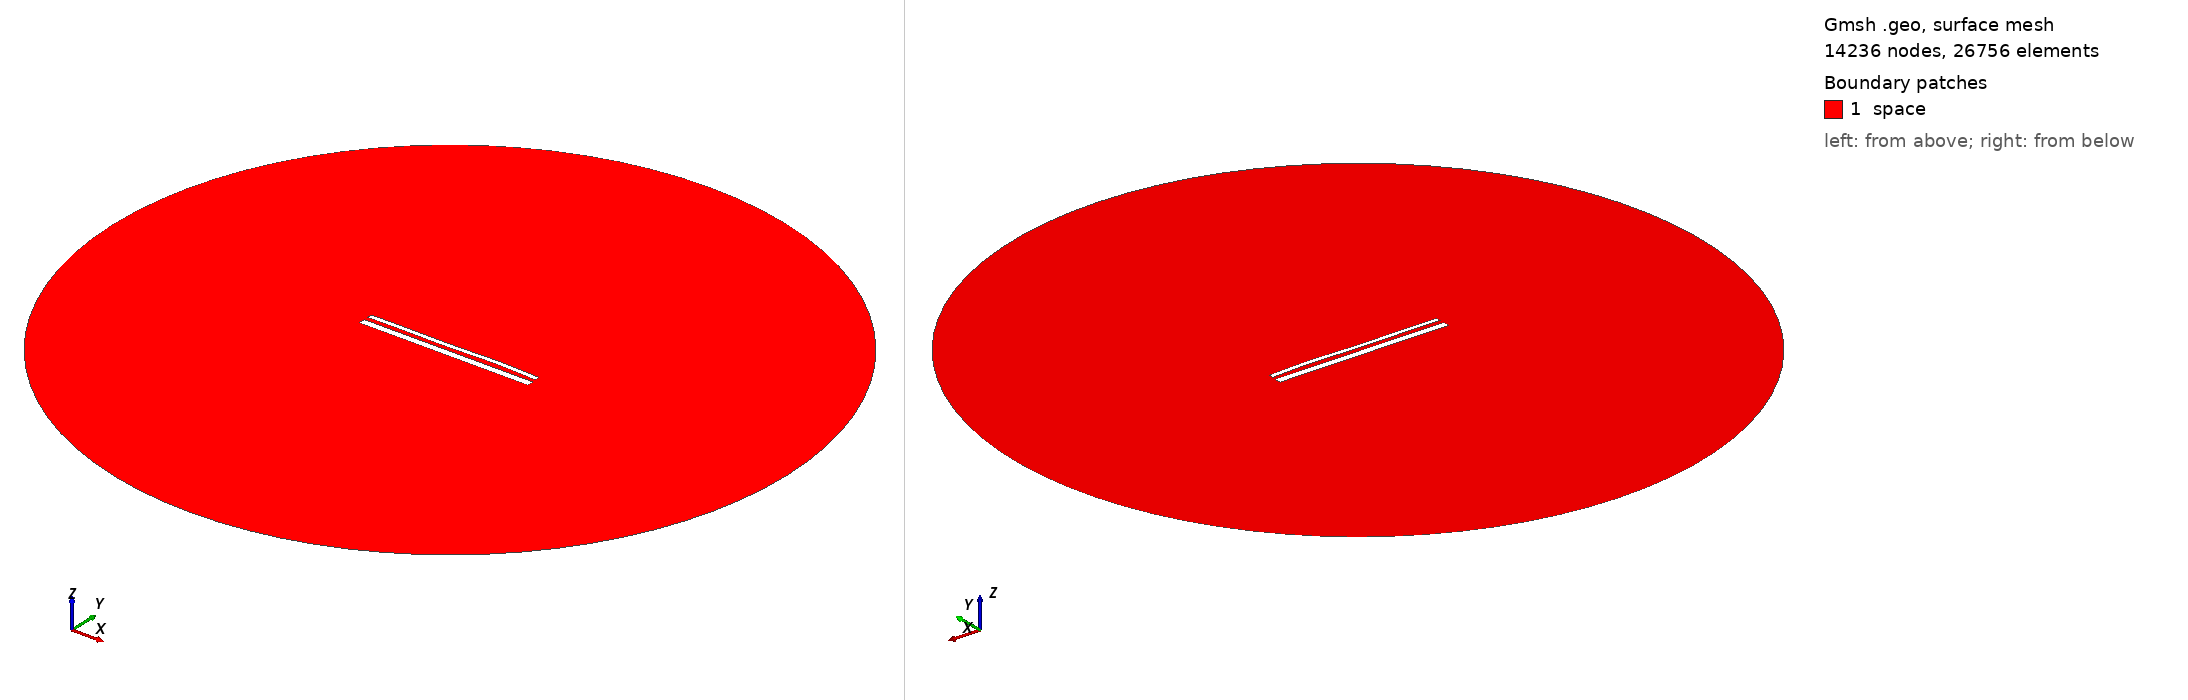

Gmsh geometry script, surface-meshed: 14236 nodes, 26756 surface elements. Boundary patches (legend numbers): 1 space. Left view from above one corner, right view from below the opposite corner. Legend entries are the model's physical surfaces. The drawing asked Gmsh for element sizes between 1% and 20% of the model's largest extent; the script's own settings can give other sizes.

=== 14955.geo (drawn) ===
//---------------------------------------
// Geometry kernel
//---------------------------------------

SetFactory("OpenCASCADE");



//---------------------------------------
// Parameters of the geometry
//---------------------------------------

// Overetch of the upper plate
overetch = 0.5;

// Distance between the plates
distance = 2.25;

// Discretization over the x axis (for the deformation)
nx = 50; 

// Length of the plate
L = 100 - overetch; 

// Number of modes
n = 4; 

// 1st mode coefficient
coeff(1) = 0.15;
beta(1) = 0.596864 * 3.1415926535 / L;

// 2nd mode coefficient
coeff(2) = 0.07499999999999998;
beta(2) = 1.49418 * 3.1415926535 / L;

// 3rd mode coefficient
coeff(3) = -0.15;
beta(3) = 2.50025 * 3.1415926535 / L;

// 4th mode coefficient
coeff(4) = 0.15;
beta(4) = 3.49999 * 3.1415926535 / L;



//---------------------------------------
// Upper plate (deformed rectangle)
//---------------------------------------

// Coordiantes of the upper plate
xmin = -50;
xmax = 50 - overetch;

// Height of the upper plate
yheight = 4 - 2 * overetch;

// Indexes of the points
UpperID[] = {};
LowerID[] = {};
LeftID[] = {};
RightID[] = {};

// Point index
p = 1;

// Horizontal edges
For i In {1:nx}
    x = xmin + (i-1)*(xmax - xmin)/(nx-1);

    y_bottom = distance / 2 + overetch;
    For j In {1:n}
        C = (Cosh(beta(j)*L) + Cos(beta(j)*L)) / (Sinh(beta(j)*L) + Sin(beta(j)*L));
        y_bottom  = y_bottom + coeff(j) * (Cosh(beta(j)*(x+50)) - Cos(beta(j)*(x+50)) - C * (Sinh(beta(j)*(x+50)) - Sin(beta(j)*(x+50))));
    EndFor

    y_top = y_bottom + yheight;

    Point(p) = {x, y_top, 0, 1.0};
    UpperID[i] = p;
    p = p + 1;

    Point(p) = {x, y_bottom, 0, 1.0};
    LowerID[i] = p;
    p = p + 1;
EndFor

// Create point lists
UpperPts[] = {}; LowerPts[] = {};
For i In {1:nx}
  UpperPts[] += {UpperID[i]};
  LowerPts[] += {LowerID[i]};
EndFor

// Build splines
Spline(1) = {UpperPts[]};
Spline(2) = {LowerPts[]};
Line(3) = {LowerPts[nx-1], UpperPts[nx-1]};
Line(4) = {LowerPts[0], UpperPts[0]};

// Build the plane surface
Curve Loop(1) = {2, 3, -1, -4};
Plane Surface(1) = {1};



//---------------------------------------
// Lower plate (rectangle)
//---------------------------------------

// Vertices
Point(1001) = {-50, -1, 0, 1.0};
Point(1002) = { 50, -1, 0, 1.0};
Point(1003) = { 50,  -5, 0, 1.0};
Point(1004) = {-50,  -5, 0, 1.0};

// Edges
Line(5) = {1001, 1002};
Line(6) = {1002, 1003};
Line(7) = {1003, 1004};
Line(8) = {1004, 1001};

// Plane surface
Line Loop(2) = {5, 6, 7, 8};
Plane Surface(2) = {2}; 



//---------------------------------------
// Outer (fictious) boundary
//---------------------------------------

// Points
Point(1005) = {0, 0, 0};       // Center
Point(1006) = {200, 0, 0};     // Start point
Point(1007) = {0, 200, 0};     // 90 degrees
Point(1008) = {-200, 0, 0};    // 180 degrees
Point(1009) = {0, -200, 0};    // 270 degrees

// Circle arcs (each needs start, center, end)
Circle(9) = {1006, 1005, 1007};
Circle(10) = {1007, 1005, 1008};
Circle(11) = {1008, 1005, 1009};
Circle(12) = {1009, 1005, 1006};

// Plane surface for the entire domain
Curve Loop(3) = {9, 10, 11, 12};
Surface(3) = {3};

// Subtract the plates from the whole domain to obtain the actual domain where we want to solve the equations
BooleanDifference{ Surface{3}; Delete; }{ Surface{1}; Surface{2}; Delete; }




//---------------------------------------
// Transfinite Lines/Curves
//---------------------------------------

// Set the number of points on the boundaries
r = 7;

// Plates
Transfinite Curve {1, 2} = 50*r Using Progression 1;
Transfinite Curve {3, 4} = 2*r Using Progression 1;
Transfinite Line {5, 7} = 50*r Using Progression 1;
Transfinite Line {6, 8} = 2*r Using Progression 1;

// Outer boundary
Transfinite Line {9, 10, 11, 12} = 20 Using Progression 1;



//---------------------------------------
// Physical groups
//---------------------------------------                

// Physical curves (boundaries)
Physical Line("force_segment", 10) = {2};
Physical Line("upper_plate", 11) = {1, 3, 4};
Physical Line("lower_plate", 12) = {5, 6, 7, 8};
Physical Line("boundary", 20) = {9, 10, 11, 12};

// Physical Surfaces
Physical Surface("space", 30) = {3};



//---------------------------------------
// 6. Generate the Mesh
//---------------------------------------

// 2D mesh generation
Mesh 2;
